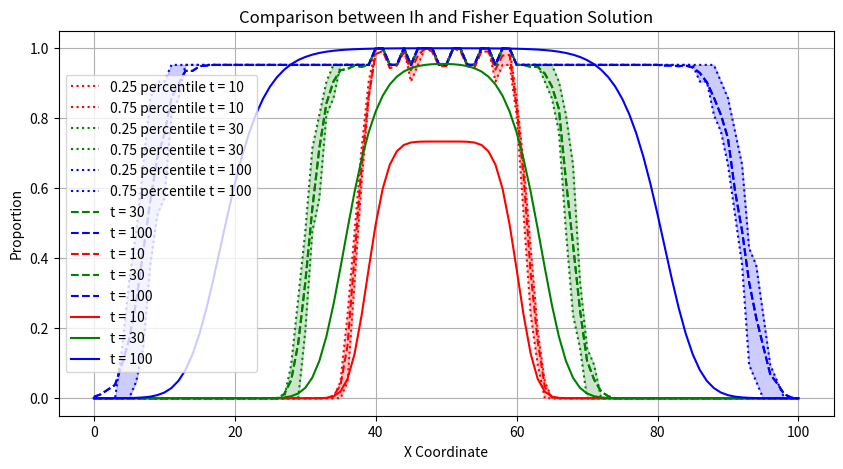

This figure's Python source:
import numpy as np
import matplotlib.pyplot as plt
import random
# Parameters
beta = 0.1
L = 100
H = 20
x_min, x_max = 0, 100
y_min, y_max = 0, 20
t_max = 105
D = 0.25  # Diffusion coefficient

# Create a grid of coordinates for the space
x, y = np.meshgrid(np.arange(x_min, x_max + 1), np.arange(y_min, y_max + 1))

# Initialize c(x, 0) using the given condition
c_x_0 =0.5 * (np.heaviside(x - 40, 1) - np.heaviside(x - 60, 1))

# Generate random values for infectious individuals based on c(x, 0)

c_x_t_values10 = np.zeros(( 25, x_max - x_min + 1))
c_x_t_values30 = np.zeros(( 25, x_max - x_min + 1))
c_x_t_values100 = np.zeros(( 25, x_max - x_min + 1))
# Perform the time-stepping simulation for 25 realizations

infectious_agents = np.random.rand(*c_x_0.shape) < c_x_0
# Function to simulate infection spread
def simulate_infection(infectious_agents, D, beta, t_max):
    for t in range(t_max):
        new_infectious_agents = infectious_agents.copy()
        for i in range(1, L):
            for j in range(1, H):
                if infectious_agents[j,i]:
                    for dx in [-1, 0, 1]:
                        for dy in [-1, 0, 1]:
                            if dx != 0 or dy != 0:
                                x_new, y_new = i + dx, j + dy
                                if 0 <= x_new < L and 0 <= y_new < H and not infectious_agents[y_new, x_new]:
                                    # Calculate transmission probability
                                    transmission_prob = beta
                                    if dx != 0 and dy != 0:
                                        transmission_prob /= 2
                                    if np.random.rand() < transmission_prob:
                                        new_infectious_agents[y_new, x_new] = True
        infectious_agents = new_infectious_agents.copy()

    return infectious_agents
for N in range(25):
# Simulate infection spread
    final_infectious_agents10 = simulate_infection(infectious_agents, D, beta,10)
    avg_final_infectious_agents10=np.mean(final_infectious_agents10,axis=0)
    final_infectious_agents30 = simulate_infection(infectious_agents, D, beta, 30)
    avg_final_infectious_agents30=np.mean(final_infectious_agents30,axis=0)
    final_infectious_agents100 = simulate_infection(infectious_agents, D, beta, 100)
    avg_final_infectious_agents100=np.mean(final_infectious_agents100,axis=0)
    c_x_t_values10[N,:] = avg_final_infectious_agents10
    c_x_t_values30[N,:] = avg_final_infectious_agents30
    c_x_t_values100[N,:] = avg_final_infectious_agents100
c_x_t_25_percentile10=np.percentile(c_x_t_values10,25,axis=0)
c_x_t_75_percentile10=np.percentile(c_x_t_values10,75,axis=0)
c_x_t_avg10=np.mean(c_x_t_values10,axis=0)
c_x_t_25_percentile30=np.percentile(c_x_t_values30,25,axis=0)
c_x_t_75_percentile30=np.percentile(c_x_t_values30,75,axis=0)
c_x_t_avg30=np.mean(c_x_t_values30,axis=0)
c_x_t_25_percentile100=np.percentile(c_x_t_values100,25,axis=0)
c_x_t_75_percentile100=np.percentile(c_x_t_values100,75,axis=0)
c_x_t_avg100=np.mean(c_x_t_values100,axis=0)
# Plot the average c(x, t) values as a function of both x and t
plt.figure(figsize=(10, 5))

x_values = range(101)


t_colors = {
    10: "r",
    30: "g",
    100: "b",
}
plt.plot(x_values,c_x_t_25_percentile10, linestyle=':', label=f'0.25 percentile t = 10', color="r")
plt.plot(x_values,c_x_t_75_percentile10, linestyle=':', label=f'0.75 percentile t = 10', color="r")
plt.plot(x_values,c_x_t_25_percentile30, linestyle=':', label=f'0.25 percentile t = 30', color="g")
plt.plot(x_values,c_x_t_75_percentile30, linestyle=':', label=f'0.75 percentile t = 30', color="g")
plt.plot(x_values,c_x_t_25_percentile100, linestyle=':', label=f'0.25 percentile t = 100', color="b")
plt.plot(x_values,c_x_t_75_percentile100, linestyle=':', label=f'0.75 percentile t = 100', color="b")
plt.plot(x_values,c_x_t_avg30, linestyle='--', label=f't = 30', color="g")
plt.plot(x_values,c_x_t_avg100, linestyle='--', label=f't = 100', color="b")
plt.plot(x_values,c_x_t_avg10, linestyle='--', label=f't = 10', color="r")
plt.plot(x_values,c_x_t_avg30, linestyle='--', label=f't = 30', color="g")
plt.plot(x_values,c_x_t_avg100, linestyle='--', label=f't = 100', color="b")
plt.fill_between(x_values, c_x_t_25_percentile10, c_x_t_75_percentile10, color="r", alpha=0.2)
plt.fill_between(x_values, c_x_t_25_percentile30, c_x_t_75_percentile30, color="g", alpha=0.2)
plt.fill_between(x_values, c_x_t_25_percentile100, c_x_t_75_percentile100, color="b", alpha=0.2)

t = range(t_max + 1)
x = range(x_max + 1)

# Initialize the solution matrix
I = np.zeros((len(x), len(t)))

# Set the initial condition I(x, 0) = 0.5
I[40:60, 0] = 0.5
alpha = 0.1

# Solve the diffusion equation numerically using finite differences
for n in range(0, len(t) - 1):
    for i in range(1, len(x) - 1):
        I[i, n + 1] = I[i, n] + 0.25 * (I[i + 1, n] - 2 * I[i, n] + I[i - 1, n])+alpha * I[i, n] * (1 - I[i, n])

# Plot the solution
for i in [10, 30, 100]:
    plt.plot(x, I[:, i], linestyle='-', label=f't = {i}', color=t_colors[i])


plt.xlabel('X Coordinate')
plt.ylabel('Proportion')
plt.title('Comparison between Ih and Fisher Equation Solution')
plt.grid(True)
plt.legend()
plt.show()

